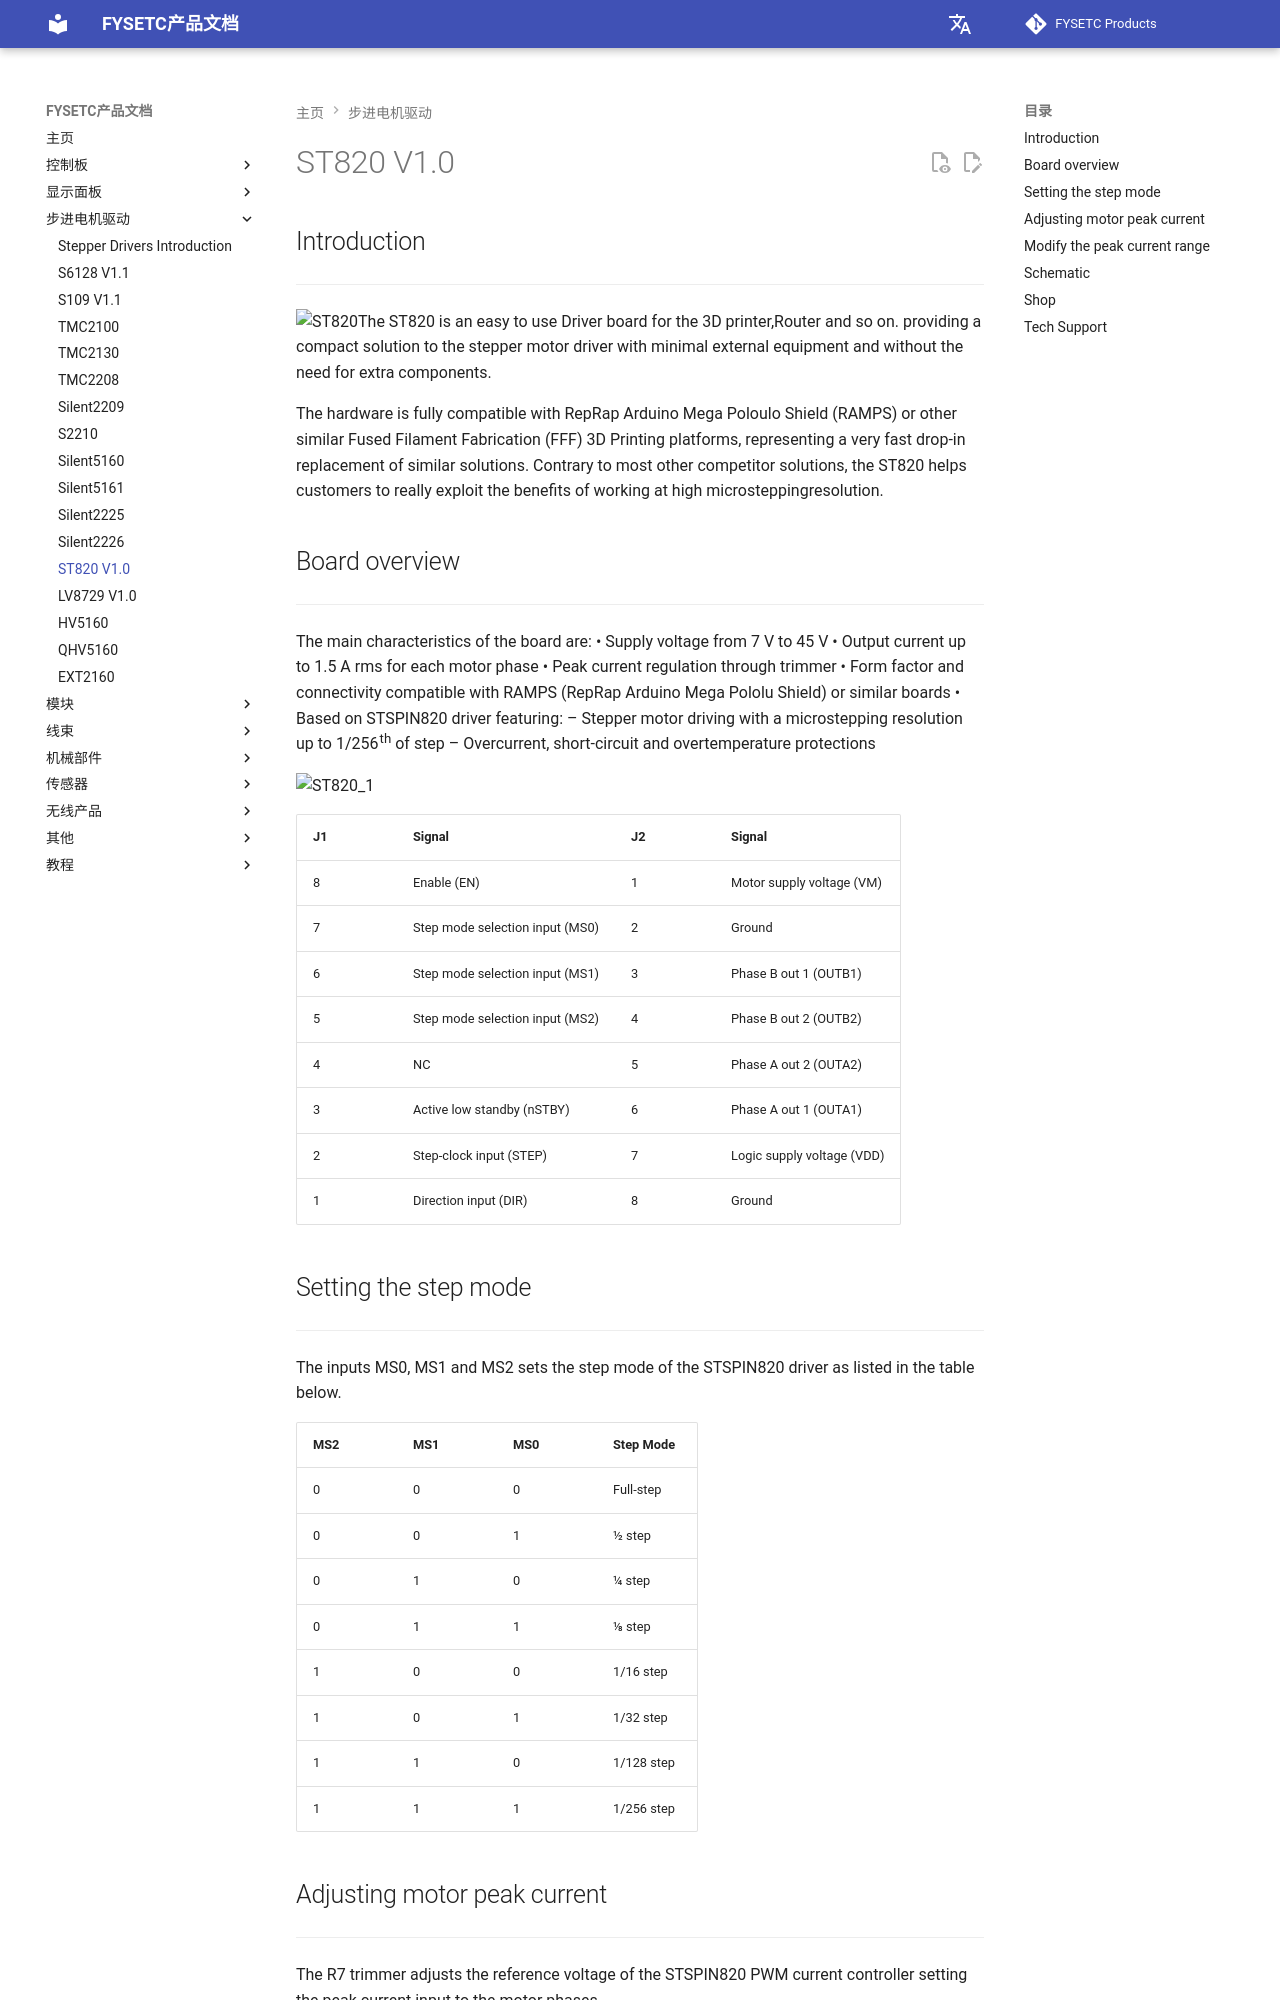

repository: FYSETC/wiki.fysetc · page: zh/ST820_V1.0/index.html · generator: mkdocs

## Introduction
---

![ST820](images/ST820.png)The ST820 is an easy to use Driver board for the 3D printer,Router and so on. providing a compact solution to  the stepper motor driver with minimal external equipment and without the need for extra components.

The hardware is fully compatible with RepRap Arduino Mega Poloulo Shield (RAMPS) or other similar Fused Filament Fabrication (FFF) 3D Printing platforms, representing a very fast drop-in replacement of similar solutions. Contrary to most other competitor solutions, the ST820 helps customers to really exploit the benefits of working at high microsteppingresolution.

## Board overview
---

The main characteristics of the board are:
• Supply voltage from 7 V to 45 V
• Output current up to 1.5 A rms for each motor phase
• Peak current regulation through trimmer
• Form factor and connectivity compatible with RAMPS (RepRap Arduino Mega Pololu Shield) or similar
boards
• Based on STSPIN820 driver featuring:
      – Stepper motor driving with a microstepping resolution up to 1/256th of step
      – Overcurrent, short-circuit and overtemperature protections

![ST820_1](images/ST820_1.png)

| J1   | Signal                          | J2   | Signal                     |
| ---- | ------------------------------- | ---- | -------------------------- |
| 8    | Enable (EN)                     | 1    | Motor supply voltage (VM)  |
| 7    | Step mode selection input (MS0) | 2    | Ground                     |
| 6    | Step mode selection input (MS1) | 3    | Phase B out 1 (OUTB1)      |
| 5    | Step mode selection input (MS2) | 4    | Phase B out 2 (OUTB2)      |
| 4    | NC                              | 5    | Phase A out 2 (OUTA2)      |
| 3    | Active low standby (nSTBY)      | 6    | Phase A out 1 (OUTA1)      |
| 2    | Step-clock input (STEP)         | 7    | Logic supply voltage (VDD) |
| 1    | Direction input (DIR)           | 8    | Ground                     |



## Setting the step mode
---

The inputs MS0, MS1 and MS2 sets the step mode of the STSPIN820 driver as listed in the table below.

| MS2  | MS1  | MS0  | Step Mode  |
| ---- | ---- | ---- | ---------- |
| 0    | 0    | 0    | Full-step  |
| 0    | 0    | 1    | 1/2 step   |
| 0    | 1    | 0    | 1/4 step   |
| 0    | 1    | 1    | 1/8 step   |
| 1    | 0    | 0    | 1/16 step  |
| 1    | 0    | 1    | 1/32 step  |
| 1    | 1    | 0    | 1/128 step |
| 1    | 1    | 1    | 1/256 step |
